Run: headless pygame with SDL's dummy video driver; simulated clock (each Clock.tick advances the game by its frame time, no real sleeping); random seed 0; keys injected as events and as key.get_pressed() state; no mouse input.
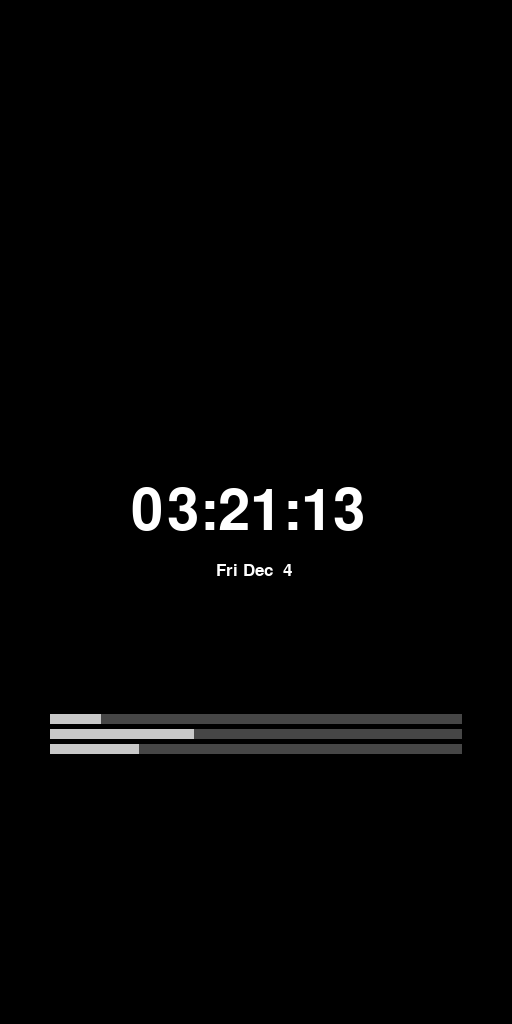
Frame 1 of 4 · flips 1–60 · no input
Frame 2 of 4 · flips 61–180 · tapped SPACE, RETURN · held RIGHT (→), D · screen unchanged from frame 1, image omitted
Frame 3 of 4 · flips 181–300 · held DOWN (↓), S · screen unchanged from frame 2, image omitted
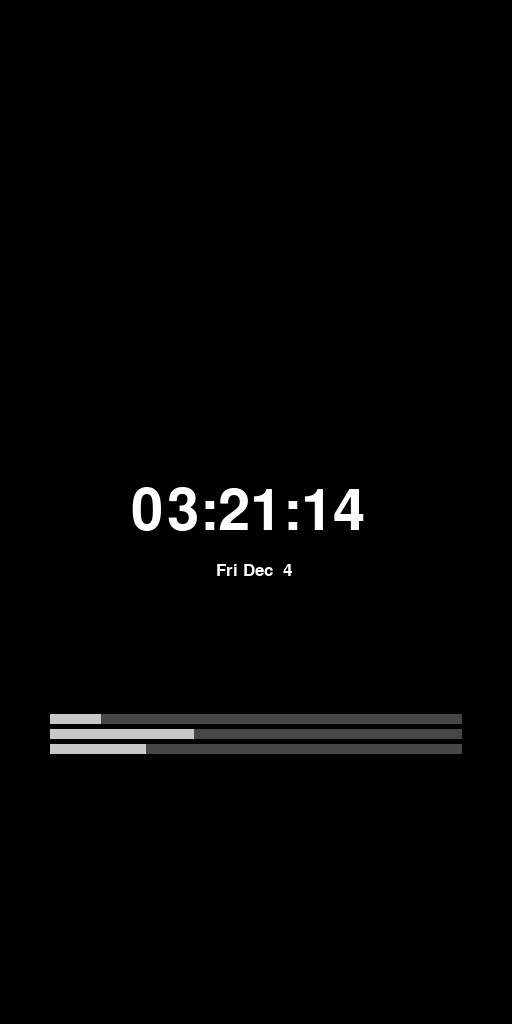
Frame 4 of 4 · flips 301–420 · held LEFT (←), A, UP (↑), W

The pygame program that drew these frames:

import pygame
import time
import sys

from pygame.locals import *
pygame.init()

screen = pygame.display.set_mode((512, 1024), pygame.SCALED | pygame.FULLSCREEN)
pygame.display.set_caption('Time Load')

main_font = 'arial'

def display_time(main_time):
    font = pygame.font.SysFont(main_font, 85)
    time_surface = font.render(str(main_time), True, (255, 255, 255))
    time_rect = time_surface.get_rect()
    time_rect.center = screen.get_rect().center
    screen.blit(time_surface, time_rect)

def display_date(main_date):
    font = pygame.font.SysFont(main_font, 25)
    date_surface = font.render(str(main_date), True, (255, 255, 255))
    date_rect = date_surface.get_rect()
    date_rect.center = screen.get_rect().center
    date_rect.top = screen.get_rect().center[1] + 50
    screen.blit(date_surface, date_rect)

def show_name(name, shifty=0):
    font = pygame.font.SysFont(main_font, 35)
    name_surface = font.render(name, True, (255, 255, 255))
    name_rect = name_surface.get_rect()
    name_rect.center = screen.get_rect().center
    name_rect.top = 300 + shifty
    screen.blit(name_surface, name_rect)

def progress_bar(h_ratio, default=24, shifty=0):
    h_ratio = int(h_ratio)
    rect = pygame.Rect(0, 0, screen.get_width() - 100, 10)
    rect.center = screen.get_rect().center
    rect.bottom = screen.get_height() - 300 + shifty

    r = (h_ratio / default) * 100
    r = r / 100 * rect[2]
    pygame.draw.rect(screen, (70, 70, 70), rect, 0)
    pygame.draw.rect(screen, (200, 200, 200), (rect[0], rect[1], r, rect[3]))

def conv_time():
    _time = time.localtime()
    current_time = time.asctime(_time)
    return current_time

def exit_game():
    pygame.quit()
    sys.exit()

def main():
    quit = False
    while not quit:
        for ev in pygame.event.get():
            if ev.type == QUIT:
                quit = True

        screen.fill((0, 0, 0))
        _time = conv_time()
        display_time(_time[-13:-4])
        display_date(_time[:-13])
        progress_bar(int(_time[-13:-11]))
        progress_bar(int(_time[-10:-8]), default=60, shifty=15)
        progress_bar(int(_time[-7:-5]), default=60, shifty=30)
        pygame.display.update()

    exit_game()

if __name__ == "__main__":
    main()
